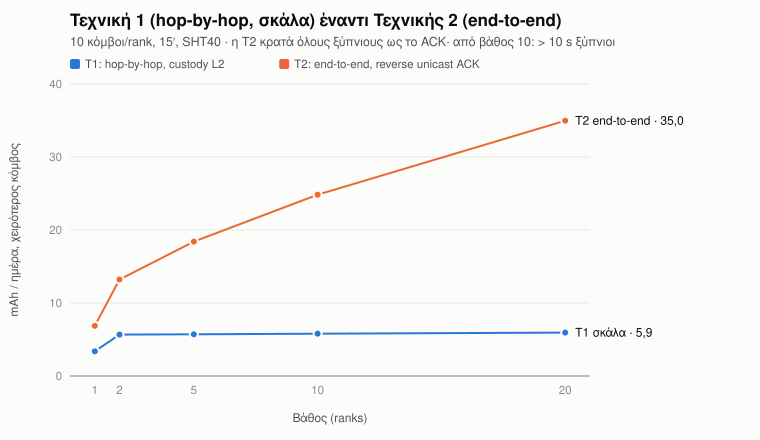

Data behind this chart, as committed beside it:
ranks, T1_worst_mah_day, T2_worst_mah_day, T2_checks_failed
1, 3.378, 6.865, lifetime_req
2, 5.67, 13.22, lifetime_req
5, 5.716, 18.41, lifetime_req
10, 5.793, 24.84, awake_cap|lifetime_req
20, 5.946, 34.98, awake_cap|app_ack_wait|window_fits|lifet…
